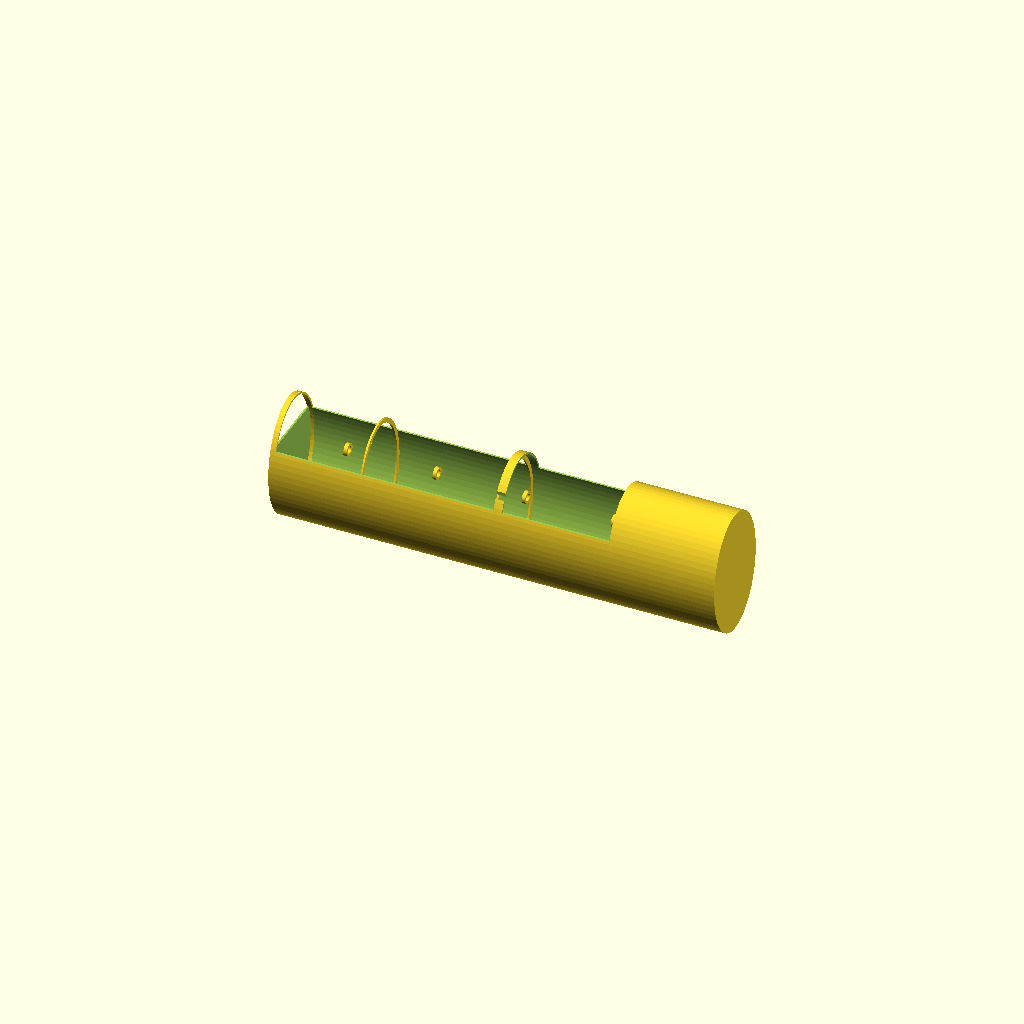
Cell 1: rendered with the file's own defaults.
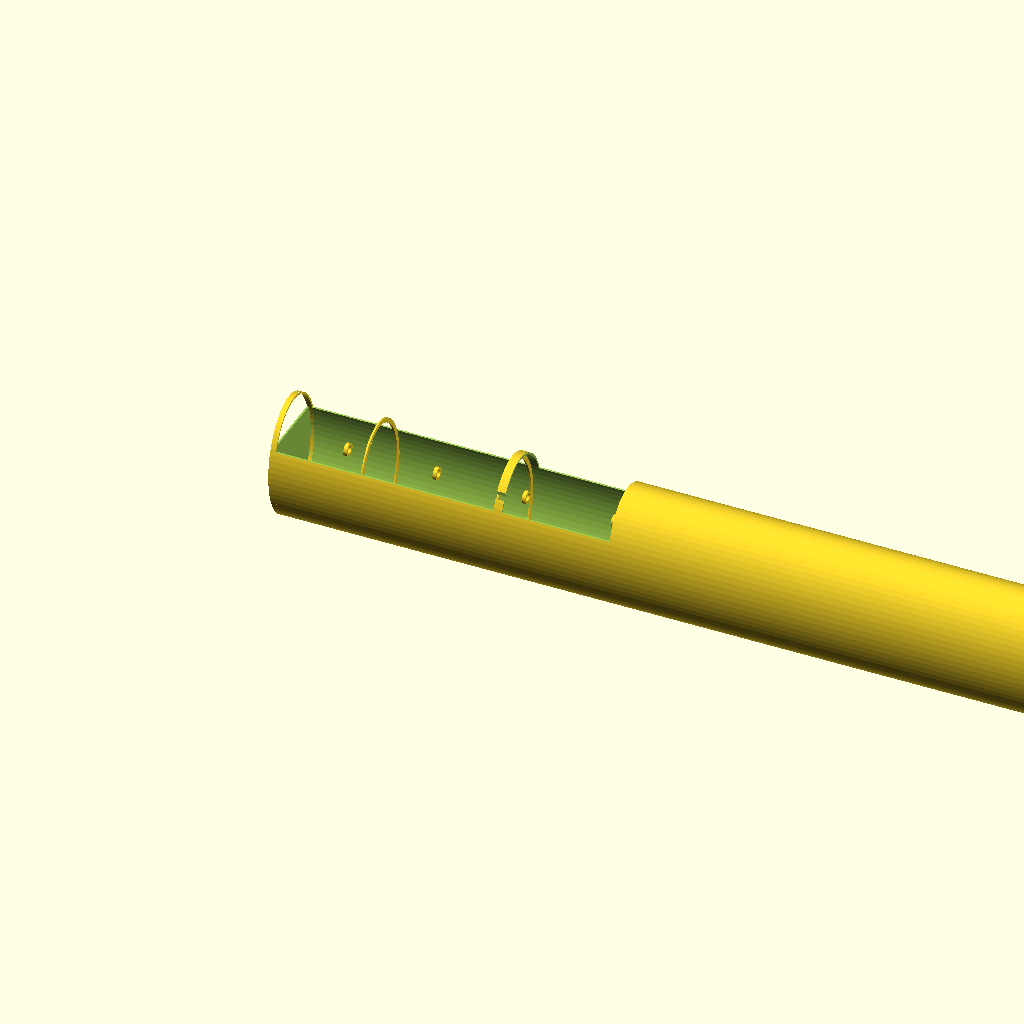
Cell 2 — delka set to 1000, the other parameters unchanged.
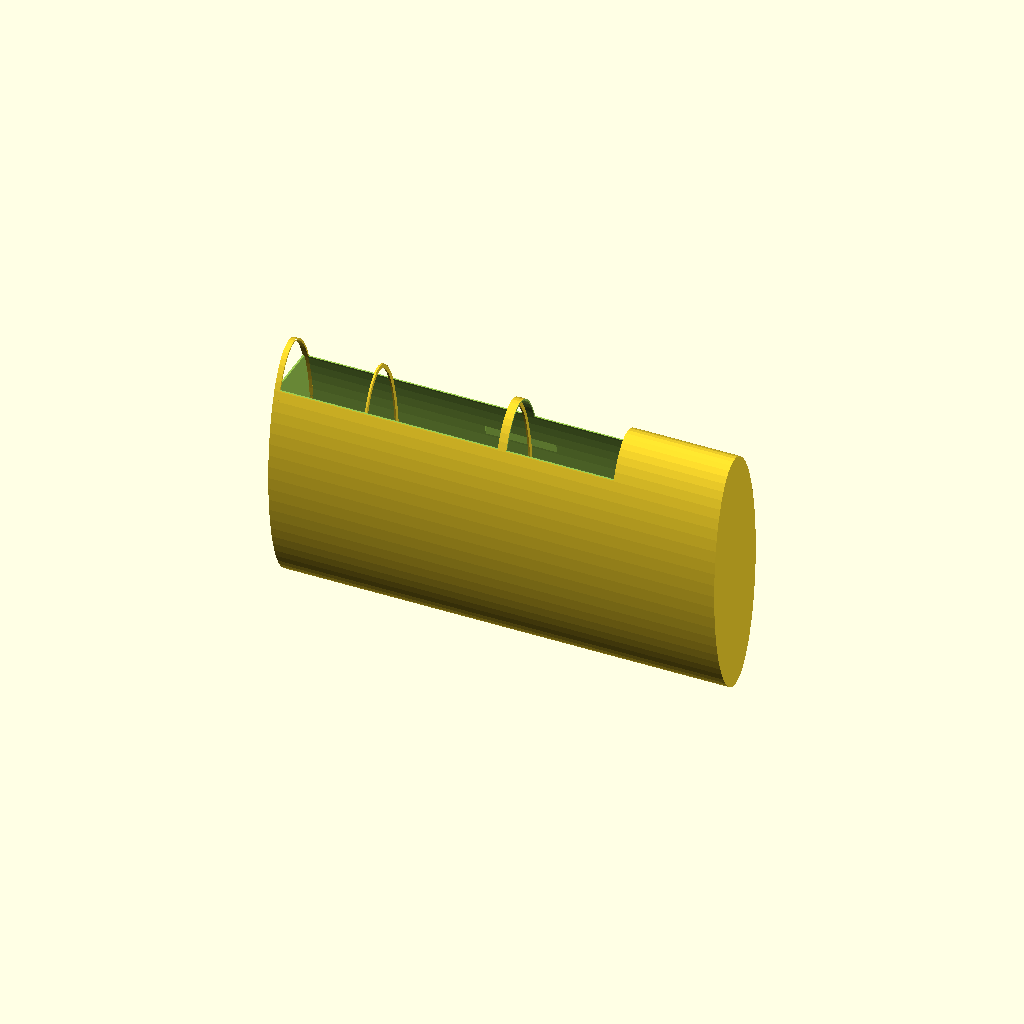
Cell 3: the same model with sirka = 280.
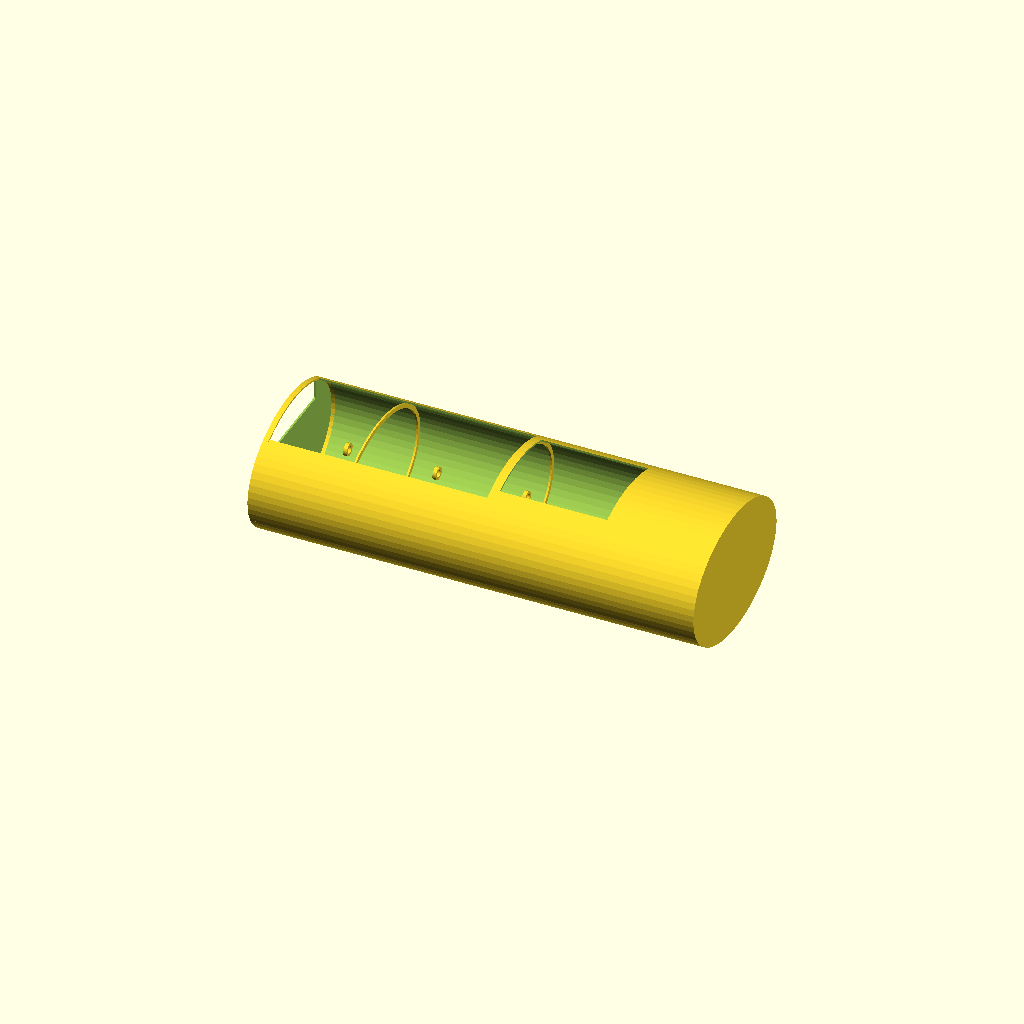
Cell 4: vyska = 200 (everything else at default).
All cells are drawn from one camera (rotation 55°, 0°, 25°, orthographic, colour scheme Cornfield), so only the parameter changes between them.
OpenSCAD source file models/trup/scad/trup_stredni.scad:
// Trup - stredni sekce
// Delka: ~500mm, nakladovy prostor, bateriovy prostor, ridici elektronika
// Material: PET-G, vypln 15%, 3 perimetry

use <../../lib/profiles.scad>;

$fn = 64;

delka = 500;
sirka = 140;
vyska = 100;
tl = 2.0;

// Nakladovy prostor rozmery
nakl_delka = 250;
nakl_sirka = 120;
nakl_vyska = 100;

module stredni_trup() {
    difference() {
        // Hlavni telo
        trup_plast();

        // Otvor pro nakladova dvirka (nahore)
        // Shell top is at Z=sirka/2=70, cut top strip of shell
        translate([125, 0, sirka/2])
            cube([nakl_delka + 0.4, nakl_sirka + 0.4, 80], center=true);

        // Uchyt kridla - sloty na hornich stranach
        for (y = [-1, 1]) {
            translate([200, y * 40, vyska/2 - 10])
                cube([80, 4, 25]);
        }

        // Otvor pro kryt elektroniky (nahore)
        translate([320, 0, sirka/2])
            cube([120.4, 100.4, 80], center=true);
    }

    // Dovetail female - predni konec
    translate([0, 0, 0])
        dovetail_female();

    // Dovetail male - zadni konec
    translate([delka - 5, 0, 0])
        dovetail_male();

    // Vnitrni pricky/zebra
    for (x = [100, 250, 400]) {
        translate([x, 0, 0])
            vnitrni_zebro();
    }

    // Uchyty pro karbonove tyce (2x o8mm)
    for (x = [50, 150, 250, 350, 450]) {
        translate([x, 0, 0])
            uchyt_tyce();
    }
}

module trup_plast() {
    difference() {
        // Vnejsi
        translate([0, 0, 0])
            rotate([0, 90, 0])
                linear_extrude(delka)
                    oval_profile(sirka, vyska);
        // Vnitrni
        translate([tl, 0, 0])
            rotate([0, 90, 0])
                linear_extrude(delka - 2*tl)
                    oval_profile(sirka - 2*tl, vyska - 2*tl);
    }
}

module vnitrni_zebro() {
    rotate([0, 90, 0])
        linear_extrude(2)
            difference() {
                oval_profile(sirka - 2*tl - 2, vyska - 2*tl - 2);
                oval_profile(sirka - 2*tl - 12, vyska - 2*tl - 12);
                // Pruchod pro karbonove tyce
                for (y = [-1, 1])
                    translate([0, y * 30])
                        circle(d=8.2);
                // Pruchod pro kabelaz
                translate([0, -20])
                    circle(d=15);
            }
}

module uchyt_tyce() {
    rotate([0, 90, 0])
        linear_extrude(4)
            for (y = [-1, 1])
                translate([0, y * 30])
                    difference() {
                        circle(d=14);
                        circle(d=8.2);
                    }
}

module dovetail_male() {
    rotate([0, 90, 0])
        linear_extrude(5)
            polygon([
                [-20, -15], [-15, -20], [15, -20], [20, -15],
                [20, 15], [15, 20], [-15, 20], [-20, 15]
            ]);
}

module dovetail_female() {
    difference() {
        rotate([0, 90, 0])
            linear_extrude(6)
                difference() {
                    oval_profile(sirka, vyska);
                    offset(delta=-tl)
                        oval_profile(sirka, vyska);
                }
        translate([-1, 0, 0])
            rotate([0, 90, 0])
                linear_extrude(8)
                    polygon([
                        [-20.5, -15.5], [-15.5, -20.5], [15.5, -20.5], [20.5, -15.5],
                        [20.5, 15.5], [15.5, 20.5], [-15.5, 20.5], [-20.5, 15.5]
                    ]);
    }
}

stredni_trup();
Customizer parameters (derived from the source; name, type, default, range or options):
delka: number, default 500
sirka: number, default 140
vyska: number, default 100
tl: number, default 2
nakl_delka: number, default 250
nakl_sirka: number, default 120
nakl_vyska: number, default 100
